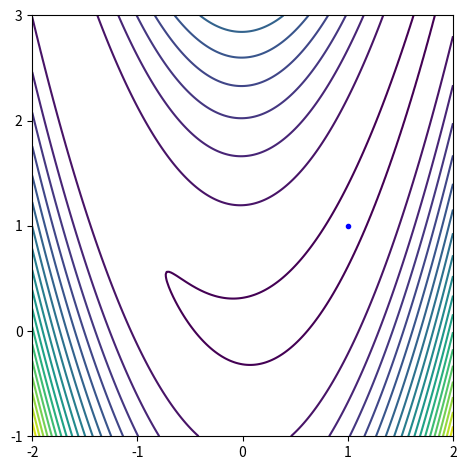

Write the Python code that produced this figure.
# -*- coding: utf-8 -*-
"""
Created on Wed Jul 24 15:23:50 2019

@author: ist
"""

import numpy as np
import matplotlib.pyplot as plt
import math


###Quad1
def quad1(x_o=-9.0,a=5.0,eta=1.0,threshold=0.01,maxiter=1000,anim=0):
    it = 0
    
    x1a = np.linspace(-10, 10, 20)
    
    y = (a*x1a**2)/2
    
    plt.clf()
    plt.plot(x1a,y)
    
    ###Gradient Method####
    while it != maxiter:
        fold = (a*(x_o**2))/2
        grad = a*x_o
        
        x_old = x_o
        
        x_o = x_o-eta*grad
        
        try:
            f = (a*(x_o**2))/2 
            
            if (f < threshold or fold < threshold):  
                
                break
            else:
                f = (a*(x_o**2))/2 
                if anim:
                    plt.plot([x_old, x_o],[fold, f],'r.-')
                    plt.pause(0.2)
                it += 1
        except:
            print('Diverged')
            break
        
    if it == maxiter:
        print('Did not converge in %d steps, f = %f' %(it+1,f))
        plt.show()
        return x_o
    else:
        print('Converged in %d steps, f = %f' %(it+1,f))
        plt.show()
        return x_o

print('****STARTING PART 1****')
x_min = quad1(anim=0)
print('The estimated value is %f' %(x_min))
 
print('****STARTING PART 2****')

#%%
###Quad2
def quad2(x_o=[-9.0,9.0],a=1.0,eta=1,threshold=0.01,maxiter=1000,alpha=0,anim=0):
    it = 0
    # x1 = np.linspace(-10,10,21)
    
    # x2 = np.linspace(-10,10,21)
    
    # [X,Y] = np.meshgrid(x1,x2)
    
    # Y = (a*X**2+Y**2)/2
    
    # plt.clf()
    # plt.contour(Y,10)
    # plt.xticks([0,5,10,15,20],[-10, -5, 0, 5, 10])
    # plt.yticks([0,5,10,15,20],[-10, -5, 0, 5, 10])
    # ax = plt.gca()
    # ax.set_aspect('equal','box')
    
    # plt.tight_layout()
    
    
    f = (a*x_o[0]**2+x_o[1]**2)/2
    
    varx = np.array([0,0])
    ###Gradient Method####
    while it != maxiter:
        fold = f
        
        grad = np.array([a*x_o[0], x_o[1]])
        
        varx = alpha*varx+(1-alpha)*grad
        x_old = np.asarray(x_o)

        x_o = np.asarray(x_o-eta*varx)
    
        try:
            f = (a*x_o[0]**2+x_o[1]**2)/2
            if (f < threshold or fold < threshold):
                break
            else:
                if anim:
                    plt.plot([x_old[0]+10, x_o[0]+10],[x_old[1]+10,x_o[1]+10],'r.-')
                    plt.pause(0.2)                    
                it += 1
        except:
            print('Diverged!')
            plt.show()
            break
        
    if it == maxiter:
        print('Did not converge in %d steps, f = %f' %(it,f))
        plt.show()
        return x_o
    else:
        print('Converged in %d steps, f = %f' %(it+1,f))
        plt.show()
        return x_o
    

x_min = quad2(anim = 0)
print('The estimated value is %s' %(x_min))

#%%
print('****STARTING PART 2 WITH MOMENTUM****')
x_min = quad2(a=20.0,eta=3.9,anim = 0,alpha=0.95)
print('The estimated value is %s' %(x_min))

#%%
def rosen(x_o=[-1.5,1.0],a=20.0,eta=0.001,threshold=0.001,maxiter=1000,alpha=0.0,anim = 1,up = 1,down = 1,reduce = 1):
    it = 0
    x1 = np.linspace(-2,2,201)
    
    x2 = np.linspace(-1,3,201)
    
    [X,Y] = np.meshgrid(x1,x2)
    
    Y = (1-X)**2 + a*(Y-X**2)**2
    
    v = np.linspace(math.floor(a/80)+3,Y.max(),math.floor(a))

    plt.clf()      
    plt.contour(Y,v)
    plt.xticks([0,50,100,150,200],[-2, -1, 0, 1, 2])
    plt.yticks([0,50,100,150,200],[-1, 0, 1, 2, 3])
    ax = plt.gca()
    ax.set_aspect('equal','box')
    
    plt.tight_layout()
    
    plt.plot(150,100,'b.')
    
    f = (1-x_o[0])**2+a*(x_o[1]-x_o[0]**2)**2
    fold = f
    minf = f

    gradold = np.array([0,0])
    
    eta1 = eta
    eta2 = eta
    
    varx = np.array([0.0,0.0])
    ###Gradient Method####
    while it != maxiter:
    
        grad = np.array([-2.0*(1-x_o[0])-4.0*a*(x_o[1]-x_o[0]**2)*x_o[0], 2.0*a*(x_o[1]-x_o[0]**2)])
        
        x_old = np.asarray(x_o)
 
        if (f>minf and reduce < 1):
            x_o[0] = minx1
            x_o[1] = minx2
            
            grad[0] = mingrad1
            grad[1]= mingrad2
            
            varx = np.array([0.0,0.0])
            
            eta1 = eta1*reduce
            eta2 = eta2*reduce
            
            gradold[0] = 0
            gradold[1] = 0
            
            fold = f
            f = minf
        else:
            minf = f
            
            minx1 = x_o[0]
            minx2 = x_o[1]
            
            mingrad1 = grad[0]
            mingrad2 = grad[1]
            
            if grad[0]*gradold[0] >0:
                eta1 = eta1*up
            else:
                eta1= eta1*down
            
            if grad[1]*gradold[1] >0:
                eta2 = eta2*up
            else:
                eta2 = eta2*down
                
            varx[0] = alpha*varx[0]-(1-alpha)*grad[0]
            varx[1] = alpha*varx[1]-(1-alpha)*grad[1]
            
            x_o[0] = x_o[0] + eta1*varx[0]
            x_o[1] = x_o[1] + eta2*varx[1]
            
            gradold = grad
            fold = f
 
        try:
            f = (x_o[0]-1)**2 + a*(x_o[1]-x_o[0]**2)**2
            if (f < threshold or fold < threshold):
                break
            else:
                if anim:
                    plt.plot([50*x_old[0]+100, 50*x_o[0]+100],[50*x_old[1]+50,50*x_o[1]+50],'r.-')
                    plt.xticks([0,50,100,150,200],[-2, -1, 0, 1, 2])
                    plt.yticks([0,50,100,150,200],[-1, 0, 1, 2, 3])
                    ax = plt.gca()
                    ax.set_aspect('equal','box')
                    plt.tight_layout()
                    plt.pause(0.1)
                it += 1
        except:
            print('Diverged!')
            plt.show()
            break
        
    if it == maxiter:
        print('Did not converge in %d steps, f = %f' %(it,f))
        plt.show()
        return x_o
    else:
        print('Converged in %d steps, f = %f' %(it+1,f))
        plt.show()
        return x_o
#%%

print('****STARTING Rosenbrock****')
x_min = rosen(x_o=[-1.5,1.0],a=20,eta=0.0121,threshold=.001,maxiter=1000,alpha=0.99,anim = 0,up = 1.1,down = 0.9,reduce = 0.5)
print('The estimated value is %s' %(x_min))